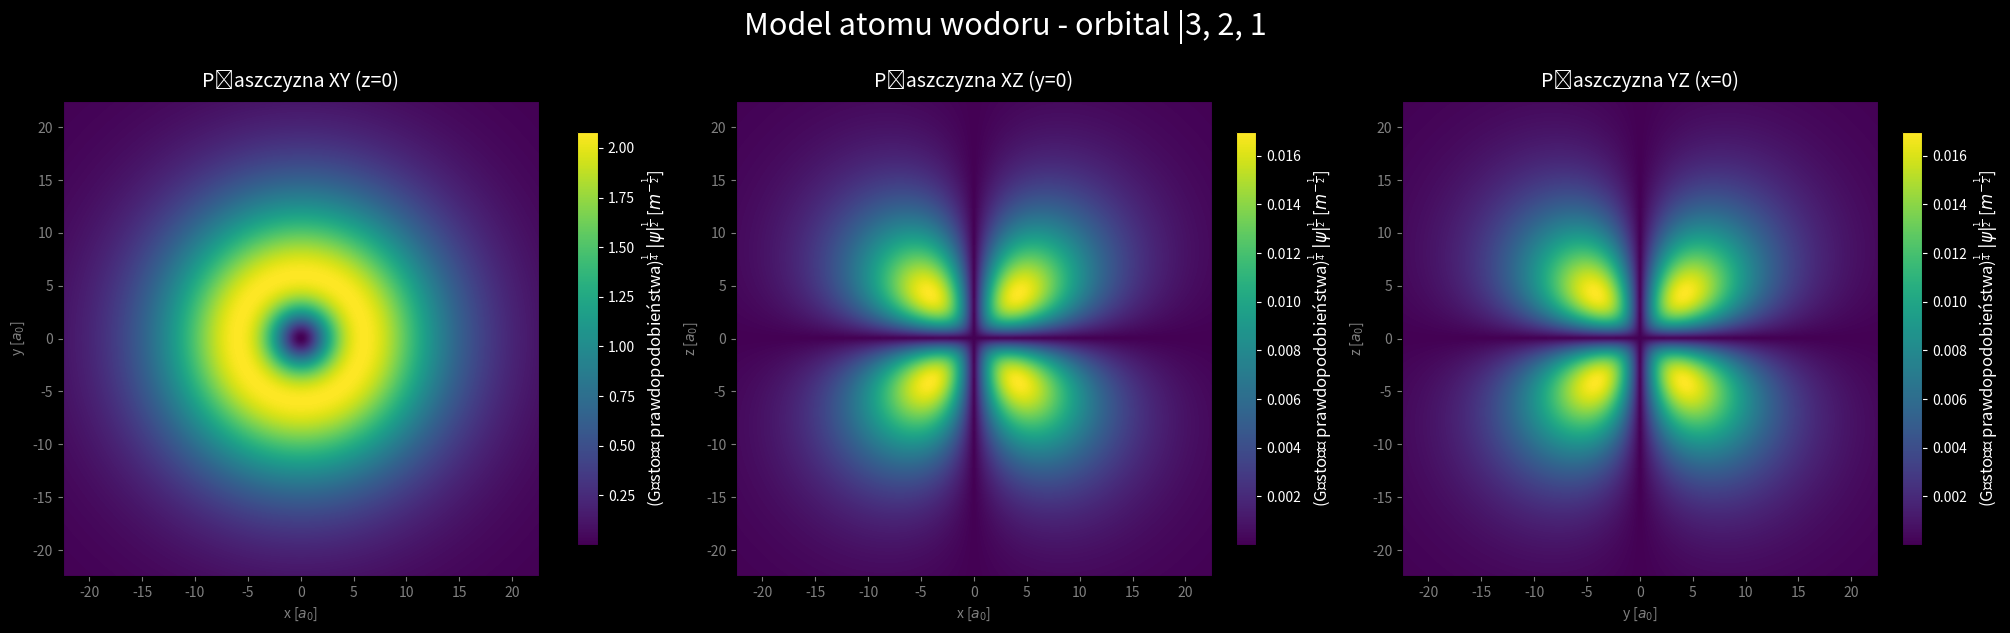

This chart was generated by the following Python code:
# -*- coding: utf-8 -*-
"""kwanty.ipynb

Automatically generated by Colab.

Original file is located at
    https://colab.research.google.com/<link-removed>
"""

import numpy as np
import matplotlib.pyplot as plt
from scipy.special import sph_harm_y, genlaguerre
from math import factorial
from matplotlib.widgets import Slider

def hydrogen_wave_func(n, l, m, r, theta, phi):
    a0 = 1.0
    rho = 2 * r / (n * a0)  # zmienna bezwymiarowa
    norm_r = np.sqrt((2 / (n * a0))**3 * factorial(n - l - 1) / (2 * n * factorial(n + l))) #stała normalizacyjna
    laguerre = genlaguerre(n - l - 1, 2 * l + 1)
    radial = norm_r * np.exp(-rho / 2) * (rho**l) * laguerre(rho)  # część radialna
    angular = sph_harm_y(l, m, theta, phi) # Harmoniki sferyczne
    return radial * angular

# --- KONFIGURACJA ---
n, l, m = 3,2,1
grid_res = 500
limit = n**2 * 2.5
coords = np.linspace(-limit, limit, grid_res)
A, B = np.meshgrid(coords, coords)

# Tworzenie figury z automatycznym układem (constrained_layout)
fig, axes = plt.subplots(1, 3, figsize=(20, 6), facecolor='black', layout='constrained')

# Definicje płaszczyzn
# 1. XY (Z=0)
r_xy = np.sqrt(A**2 + B**2 + 1e-10)
theta_xy = np.arccos(0 / r_xy)  # pi/2
phi_xy = np.arctan2(B, A)

# 2. XZ (Y=0)
r_xz = np.sqrt(A**2 + B**2)
theta_xz = np.arccos(B / r_xz)
phi_xz = np.zeros_like(r_xz)

# 3. YZ (X=0)
r_yz = np.sqrt(A**2 + B**2 + 1e-10)
theta_yz = np.arccos(B / r_yz)
phi_yz = np.full_like(r_yz, np.pi/2)

planes = [
    (r_xy, theta_xy, phi_xy, "Płaszczyzna XY (z=0)", "x", "y"),
    (r_xz, theta_xz, phi_xz, "Płaszczyzna XZ (y=0)", "x", "z"),
    (r_yz, theta_yz, phi_yz, "Płaszczyzna YZ (x=0)", "y", "z")
]

for ax, (r, th, ph, title, xlab, ylab) in zip(axes, planes):
    psi = hydrogen_wave_func(n, l, m, r, th, ph)

    # Skalowanie potęgowe (wizualne), powinno być np.abs(psi)**2 ale wtedy gorzej wygląda na ekranie dlatego skalujemy przez spierwiastkowanie
    display_data = np.abs(psi)

    img = ax.imshow(display_data,
                    extent=[-limit, limit, -limit, limit],
                   #cmap='gist_earth',
                    origin='lower',
                    interpolation='bicubic')

    # Stylizacja osi i napisów
    ax.set_title(title, color='white', fontsize=14, pad=10)
    ax.set_xlabel(f"{xlab} [$a_0$]", color='gray')
    ax.set_ylabel(f"{ylab} [$a_0$]", color='gray')
    ax.tick_params(colors='gray', which='both')

    # Dodanie legendy (colorbar) do każdego subplota
    cb = fig.colorbar(img, ax=ax, shrink=0.7, pad=0.05)
    cb.ax.yaxis.set_tick_params(color='white')
    plt.setp(plt.getp(cb.ax.axes, 'yticklabels'), color='white')
    cb.set_label(r'(Gęstość prawdopodobieństwa)$^{\frac{1}{4}}$ $|\psi|^{\frac{1}{2}}$ [$m^{-\frac{1}{2}}$]', color='white', fontsize=12)

plt.suptitle(f"Model atomu wodoru - orbital |{n}, {l}, {m}",
            color="white", fontsize=22, y=1.05)

plt.show()